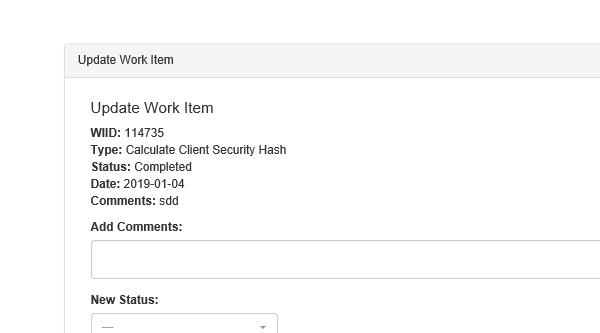
Task: ACME 4 Performer
Workflow: System1_UpdateWorkItems

Step 1: Attach Browser 'iexplore.exe ACME' in window 'ACME System 1 - *'

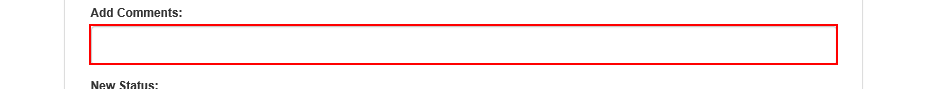
Step 2: type [in_Comment] into the text box

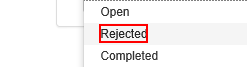
Step 3: click on the element '{{in_Status}}'

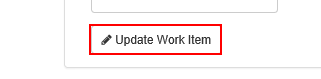
Step 4: click on the button

Step 5: find 'Ok button' in window 'Message from webpage' (iexplore.exe) (no picture)

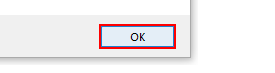
Step 6 [then]: click on 'Ok' in window 'Message from webpage' (iexplore.exe)
